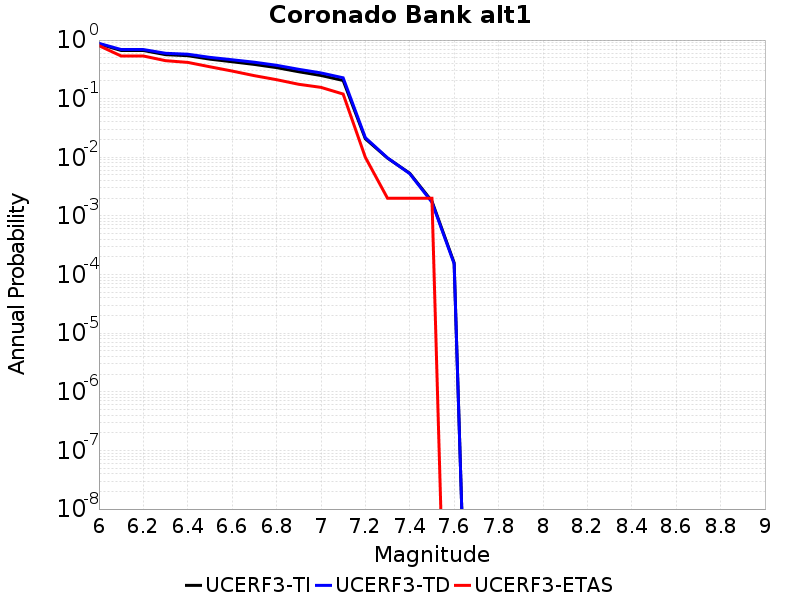

The table this chart was drawn from, first rows:
Magnitude, UCERF3-TI Prob, UCERF3-TD Prob, UCERF3-ETAS Prob
6.0, 0.8599, 0.8788, 0.802
6.1, 0.664, 0.6895, 0.535
6.2, 0.664, 0.6895, 0.535
6.3, 0.5637, 0.5948, 0.445
6.4, 0.5414, 0.5736, 0.416
6.5, 0.4725, 0.5067, 0.35
6.6, 0.4266, 0.4612, 0.296
6.7, 0.3842, 0.4189, 0.247
6.8, 0.3389, 0.3712, 0.211
6.9, 0.288, 0.317, 0.176
7.0, 0.249, 0.2751, 0.156
7.1, 0.2044, 0.2271, 0.12
7.2, 0.02072, 0.02162, 0.01
7.3, 0.009682, 0.009766, 0.002
7.4, 0.005349, 0.005267, 0.002
7.5, 0.001784, 0.001713, 0.002
7.6, 1.5906715E-4, 1.5283898E-4, 0.0
